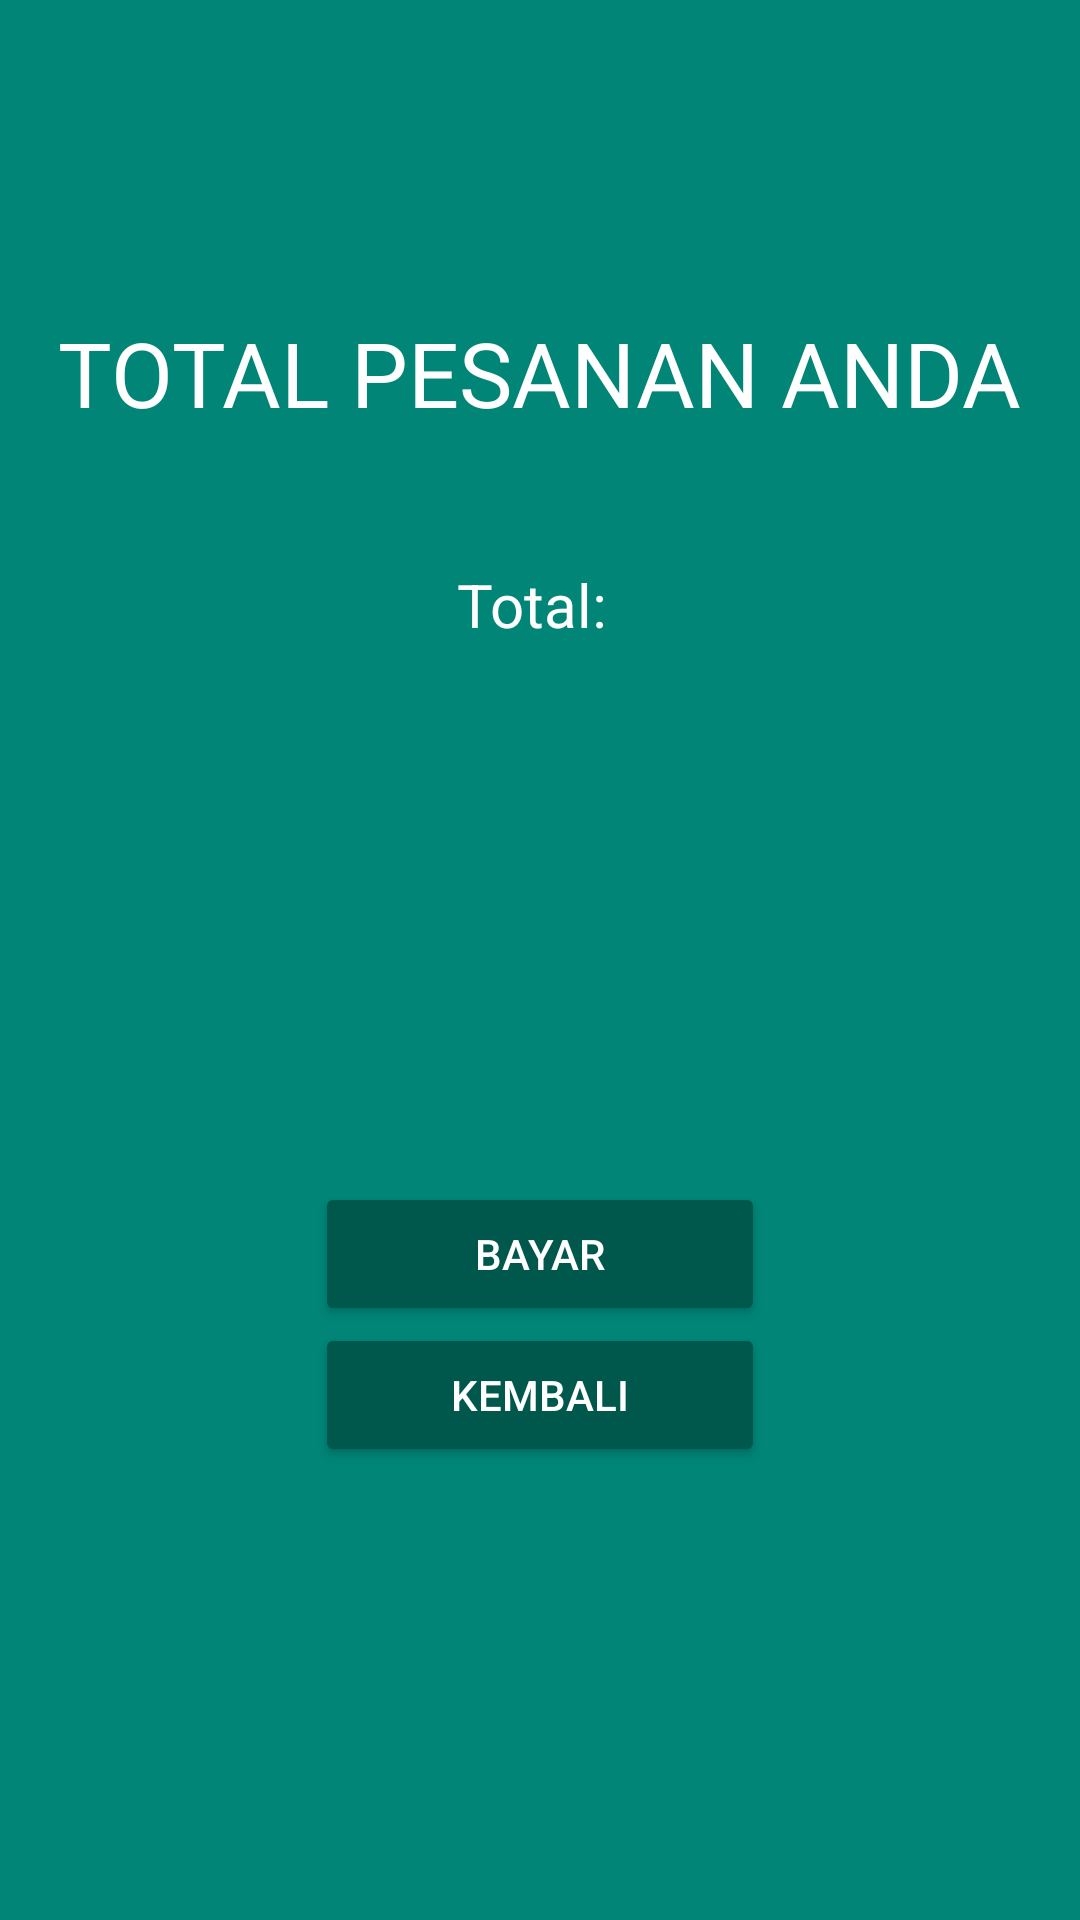

Here is an Android app screen rendered from its layout file. Give the layout XML and the strings, colors and styles it references.
<!-- AndroidManifest.xml: activity theme AppTheme -->
<!-- res/layout/activity_order.xml -->
<?xml version="1.0" encoding="utf-8"?>
<RelativeLayout
    xmlns:android="http://schemas.android.com/apk/res/android"
    xmlns:app="http://schemas.android.com/apk/res-auto"
    xmlns:tools="http://schemas.android.com/tools"
    android:layout_width="match_parent"
    android:orientation="vertical"
    android:padding="16dp"
    android:background="@color/colorPrimary"
    android:layout_height="match_parent">

    <TextView
        android:layout_width="wrap_content"
        android:layout_height="wrap_content"
        android:layout_centerHorizontal="true"
        android:layout_gravity="center"
        android:layout_marginTop="88dp"
        android:text="TOTAL PESANAN ANDA"
        android:textColor="@android:color/white"
        android:textSize="30dp" />

    <TextView
        android:id="@+id/Jumlah"
        android:layout_width="wrap_content"
        android:layout_height="wrap_content"

        android:layout_centerHorizontal="true"
        android:layout_gravity="center"
        android:layout_marginTop="172dp"
        android:text="Total: "
        android:textColor="@android:color/white"
        android:textSize="20dp" />

    <Button
        android:id="@+id/btnSelesai"
        android:layout_width="150dp"
        android:layout_height="wrap_content"
        android:layout_alignParentBottom="true"
        android:layout_centerHorizontal="true"
        android:layout_gravity="center"
        android:backgroundTint="@color/colorPrimaryDark"
        android:textColor="@android:color/white"
        android:layout_marginBottom="182dp"
        android:text="Bayar" />

    <Button
        android:id="@+id/btnBack"
        android:layout_width="150dp"
        android:layout_height="wrap_content"
        android:layout_alignParentBottom="true"
        android:layout_centerHorizontal="true"
        android:layout_gravity="center"
        android:layout_marginBottom="135dp"
        android:backgroundTint="@color/colorPrimaryDark"
        android:text="Kembali"
        android:textColor="@android:color/white" />
</RelativeLayout>
<!-- resources referenced by this layout -->
<resources>
  <color name="colorPrimary">#008577</color>
  <color name="colorPrimaryDark">#00574b</color>
  <style name="AppTheme" parent="Theme.AppCompat.DayNight.DarkActionBar">
          
          <item name="colorPrimary">@color/colorPrimaryDark</item>
          <item name="colorPrimaryDark">@color/colorPrimaryDark</item>
          <item name="colorAccent">@color/colorPrimary</item>
          <item name="android:colorBackground">@color/colorPrimary</item>
          <item name="android:itemBackground">@color/colorPrimary</item>
          <item name="android:textColor">@color/myDark</item>
      </style>
  <color name="myDark">#012b25</color>
</resources>
